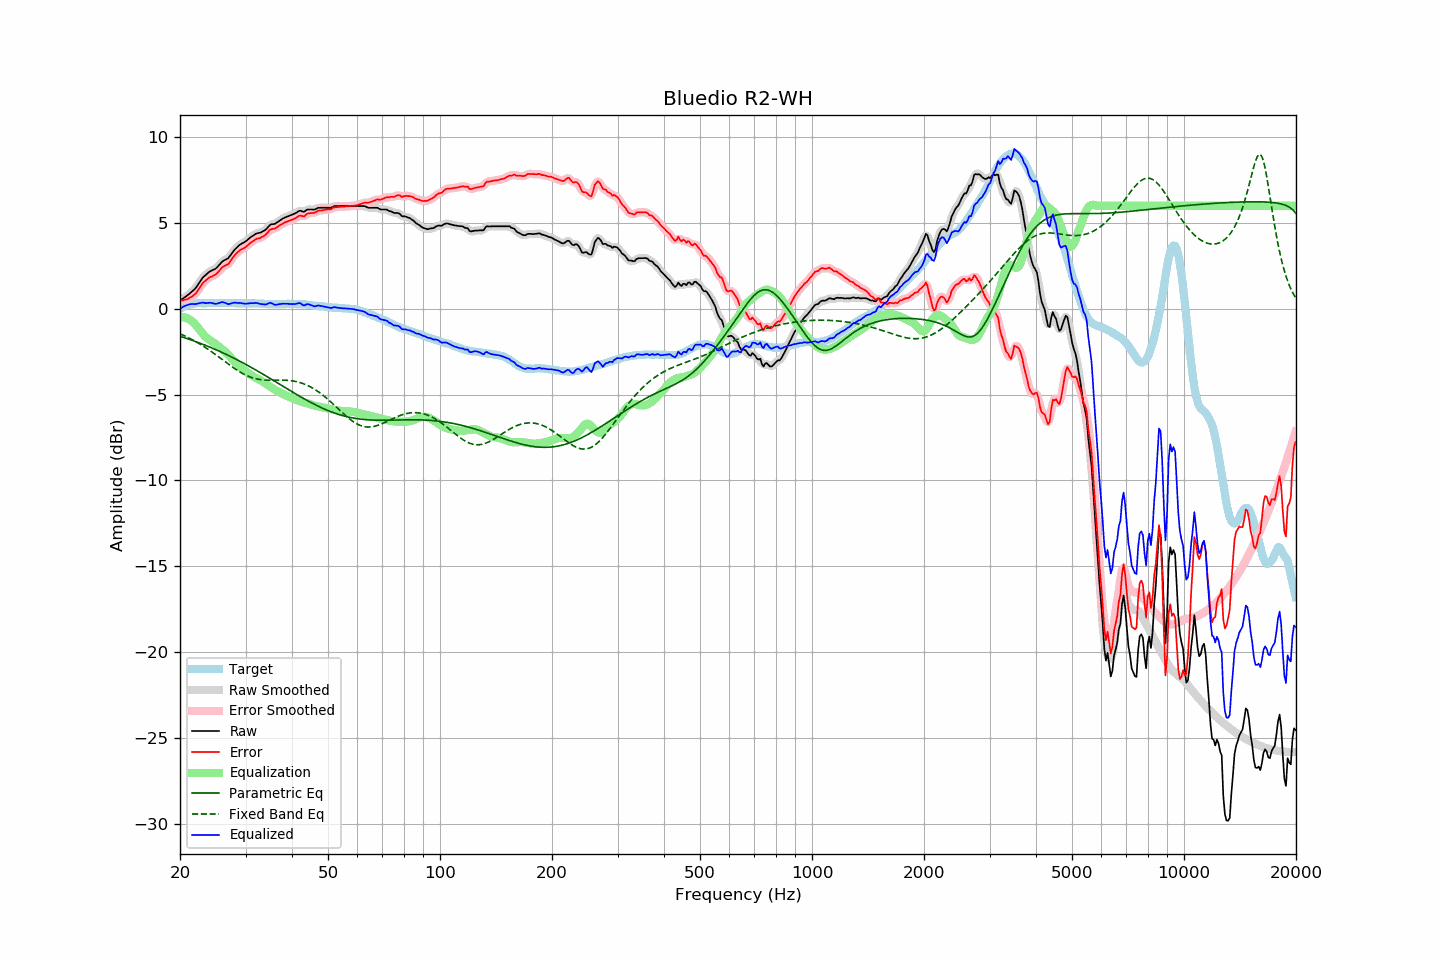

Values plotted in this chart, from the file beside it:
frequency, raw, error, smoothed, error_smoothed, equalization, parametric_eq, fixed_band_eq, equalized_raw, equalized_smoothed, target
20.00, 0.48, 0.47, 0.48, 0.47, -0.49, -1.60, -1.46, -0.01, -0.01, 0.01
20.20, 0.55, 0.49, 0.55, 0.48, -0.49, -1.63, -1.50, 0.06, 0.06, 0.06
20.40, 0.61, 0.50, 0.61, 0.50, -0.49, -1.66, -1.54, 0.12, 0.12, 0.11
20.61, 0.68, 0.54, 0.68, 0.52, -0.51, -1.69, -1.58, 0.17, 0.17, 0.14
20.81, 0.74, 0.55, 0.74, 0.55, -0.54, -1.72, -1.63, 0.20, 0.21, 0.19
21.02, 0.81, 0.58, 0.81, 0.59, -0.58, -1.75, -1.67, 0.23, 0.24, 0.23
21.23, 0.89, 0.64, 0.89, 0.63, -0.63, -1.78, -1.72, 0.26, 0.26, 0.25
21.44, 0.97, 0.70, 0.97, 0.69, -0.69, -1.82, -1.77, 0.28, 0.28, 0.27
21.66, 1.05, 0.76, 1.05, 0.76, -0.77, -1.85, -1.82, 0.28, 0.28, 0.29
21.87, 1.13, 0.83, 1.14, 0.83, -0.86, -1.88, -1.87, 0.27, 0.28, 0.30
22.09, 1.24, 0.92, 1.25, 0.93, -0.96, -1.92, -1.92, 0.28, 0.29, 0.32
22.31, 1.38, 1.05, 1.38, 1.05, -1.07, -1.95, -1.98, 0.31, 0.30, 0.33
22.54, 1.52, 1.19, 1.52, 1.19, -1.19, -1.99, -2.03, 0.32, 0.33, 0.33
22.76, 1.66, 1.33, 1.66, 1.34, -1.32, -2.02, -2.09, 0.35, 0.35, 0.33
22.99, 1.80, 1.48, 1.78, 1.46, -1.43, -2.06, -2.15, 0.37, 0.35, 0.32
23.22, 1.89, 1.57, 1.89, 1.57, -1.54, -2.10, -2.21, 0.35, 0.35, 0.32
23.45, 1.97, 1.65, 1.98, 1.66, -1.64, -2.13, -2.27, 0.33, 0.34, 0.32
23.69, 2.06, 1.73, 2.06, 1.74, -1.72, -2.17, -2.33, 0.34, 0.34, 0.33
23.92, 2.14, 1.81, 2.13, 1.80, -1.79, -2.21, -2.39, 0.35, 0.34, 0.33
24.16, 2.20, 1.86, 2.20, 1.86, -1.85, -2.25, -2.46, 0.35, 0.35, 0.34
24.40, 2.24, 1.89, 2.24, 1.90, -1.91, -2.29, -2.52, 0.33, 0.34, 0.35
24.65, 2.29, 1.95, 2.28, 1.94, -1.97, -2.33, -2.59, 0.32, 0.31, 0.34
24.89, 2.33, 1.99, 2.34, 2.00, -2.04, -2.37, -2.66, 0.29, 0.30, 0.34
25.14, 2.41, 2.08, 2.42, 2.08, -2.11, -2.41, -2.73, 0.30, 0.31, 0.34
25.39, 2.52, 2.18, 2.52, 2.17, -2.19, -2.45, -2.80, 0.34, 0.33, 0.35
25.65, 2.62, 2.27, 2.62, 2.28, -2.26, -2.49, -2.87, 0.36, 0.36, 0.34
25.91, 2.73, 2.39, 2.72, 2.38, -2.34, -2.54, -2.94, 0.39, 0.38, 0.33
26.16, 2.80, 2.47, 2.79, 2.46, -2.42, -2.58, -3.01, 0.39, 0.38, 0.33
26.43, 2.85, 2.52, 2.85, 2.52, -2.50, -2.62, -3.08, 0.35, 0.35, 0.33
26.69, 2.90, 2.57, 2.90, 2.56, -2.59, -2.67, -3.15, 0.31, 0.31, 0.33
26.96, 2.95, 2.61, 2.97, 2.63, -2.68, -2.71, -3.22, 0.27, 0.29, 0.34
27.23, 3.07, 2.73, 3.07, 2.73, -2.78, -2.76, -3.29, 0.29, 0.29, 0.34
27.50, 3.20, 2.86, 3.20, 2.86, -2.88, -2.80, -3.35, 0.32, 0.32, 0.34
27.77, 3.33, 3.00, 3.33, 3.00, -2.98, -2.85, -3.42, 0.35, 0.34, 0.33
28.05, 3.45, 3.12, 3.44, 3.12, -3.09, -2.90, -3.48, 0.36, 0.35, 0.33
28.33, 3.54, 3.22, 3.55, 3.22, -3.19, -2.95, -3.55, 0.35, 0.35, 0.32
28.62, 3.63, 3.31, 3.63, 3.32, -3.29, -2.99, -3.61, 0.34, 0.35, 0.32
28.90, 3.72, 3.39, 3.71, 3.39, -3.37, -3.04, -3.67, 0.35, 0.34, 0.33
29.19, 3.78, 3.46, 3.78, 3.45, -3.45, -3.09, -3.72, 0.33, 0.33, 0.32
29.48, 3.83, 3.50, 3.83, 3.50, -3.51, -3.14, -3.77, 0.32, 0.32, 0.33
29.78, 3.88, 3.56, 3.88, 3.55, -3.58, -3.19, -3.82, 0.30, 0.30, 0.32
30.08, 3.94, 3.61, 3.94, 3.62, -3.64, -3.24, -3.87, 0.29, 0.30, 0.33
30.38, 4.02, 3.70, 4.02, 3.70, -3.71, -3.29, -3.91, 0.31, 0.31, 0.32
30.68, 4.10, 3.78, 4.10, 3.78, -3.78, -3.35, -3.95, 0.32, 0.32, 0.32
30.99, 4.18, 3.86, 4.17, 3.85, -3.85, -3.40, -3.99, 0.33, 0.33, 0.32
31.30, 4.24, 3.92, 4.24, 3.92, -3.91, -3.45, -4.02, 0.33, 0.33, 0.32
31.61, 4.30, 3.98, 4.31, 3.99, -3.97, -3.50, -4.05, 0.33, 0.34, 0.32
31.93, 4.37, 4.05, 4.36, 4.05, -4.02, -3.56, -4.07, 0.35, 0.34, 0.32
32.24, 4.40, 4.10, 4.39, 4.08, -4.07, -3.61, -4.09, 0.33, 0.33, 0.30
32.57, 4.42, 4.11, 4.42, 4.11, -4.11, -3.67, -4.11, 0.31, 0.31, 0.31
32.89, 4.44, 4.13, 4.45, 4.14, -4.16, -3.72, -4.12, 0.28, 0.29, 0.31
33.22, 4.49, 4.19, 4.48, 4.18, -4.21, -3.77, -4.14, 0.28, 0.27, 0.30
33.55, 4.54, 4.24, 4.53, 4.24, -4.28, -3.83, -4.15, 0.26, 0.26, 0.30
33.89, 4.59, 4.30, 4.60, 4.31, -4.34, -3.89, -4.15, 0.25, 0.26, 0.29
34.23, 4.68, 4.38, 4.69, 4.40, -4.41, -3.94, -4.16, 0.27, 0.28, 0.29
34.57, 4.79, 4.51, 4.79, 4.50, -4.47, -4.00, -4.16, 0.32, 0.32, 0.28
34.92, 4.89, 4.61, 4.87, 4.59, -4.54, -4.05, -4.16, 0.35, 0.33, 0.28
35.27, 4.93, 4.65, 4.92, 4.64, -4.60, -4.11, -4.16, 0.33, 0.32, 0.28
35.62, 4.94, 4.66, 4.94, 4.67, -4.66, -4.17, -4.16, 0.28, 0.28, 0.28
35.97, 4.95, 4.68, 4.97, 4.69, -4.72, -4.22, -4.16, 0.23, 0.25, 0.28
... 635 more rows
